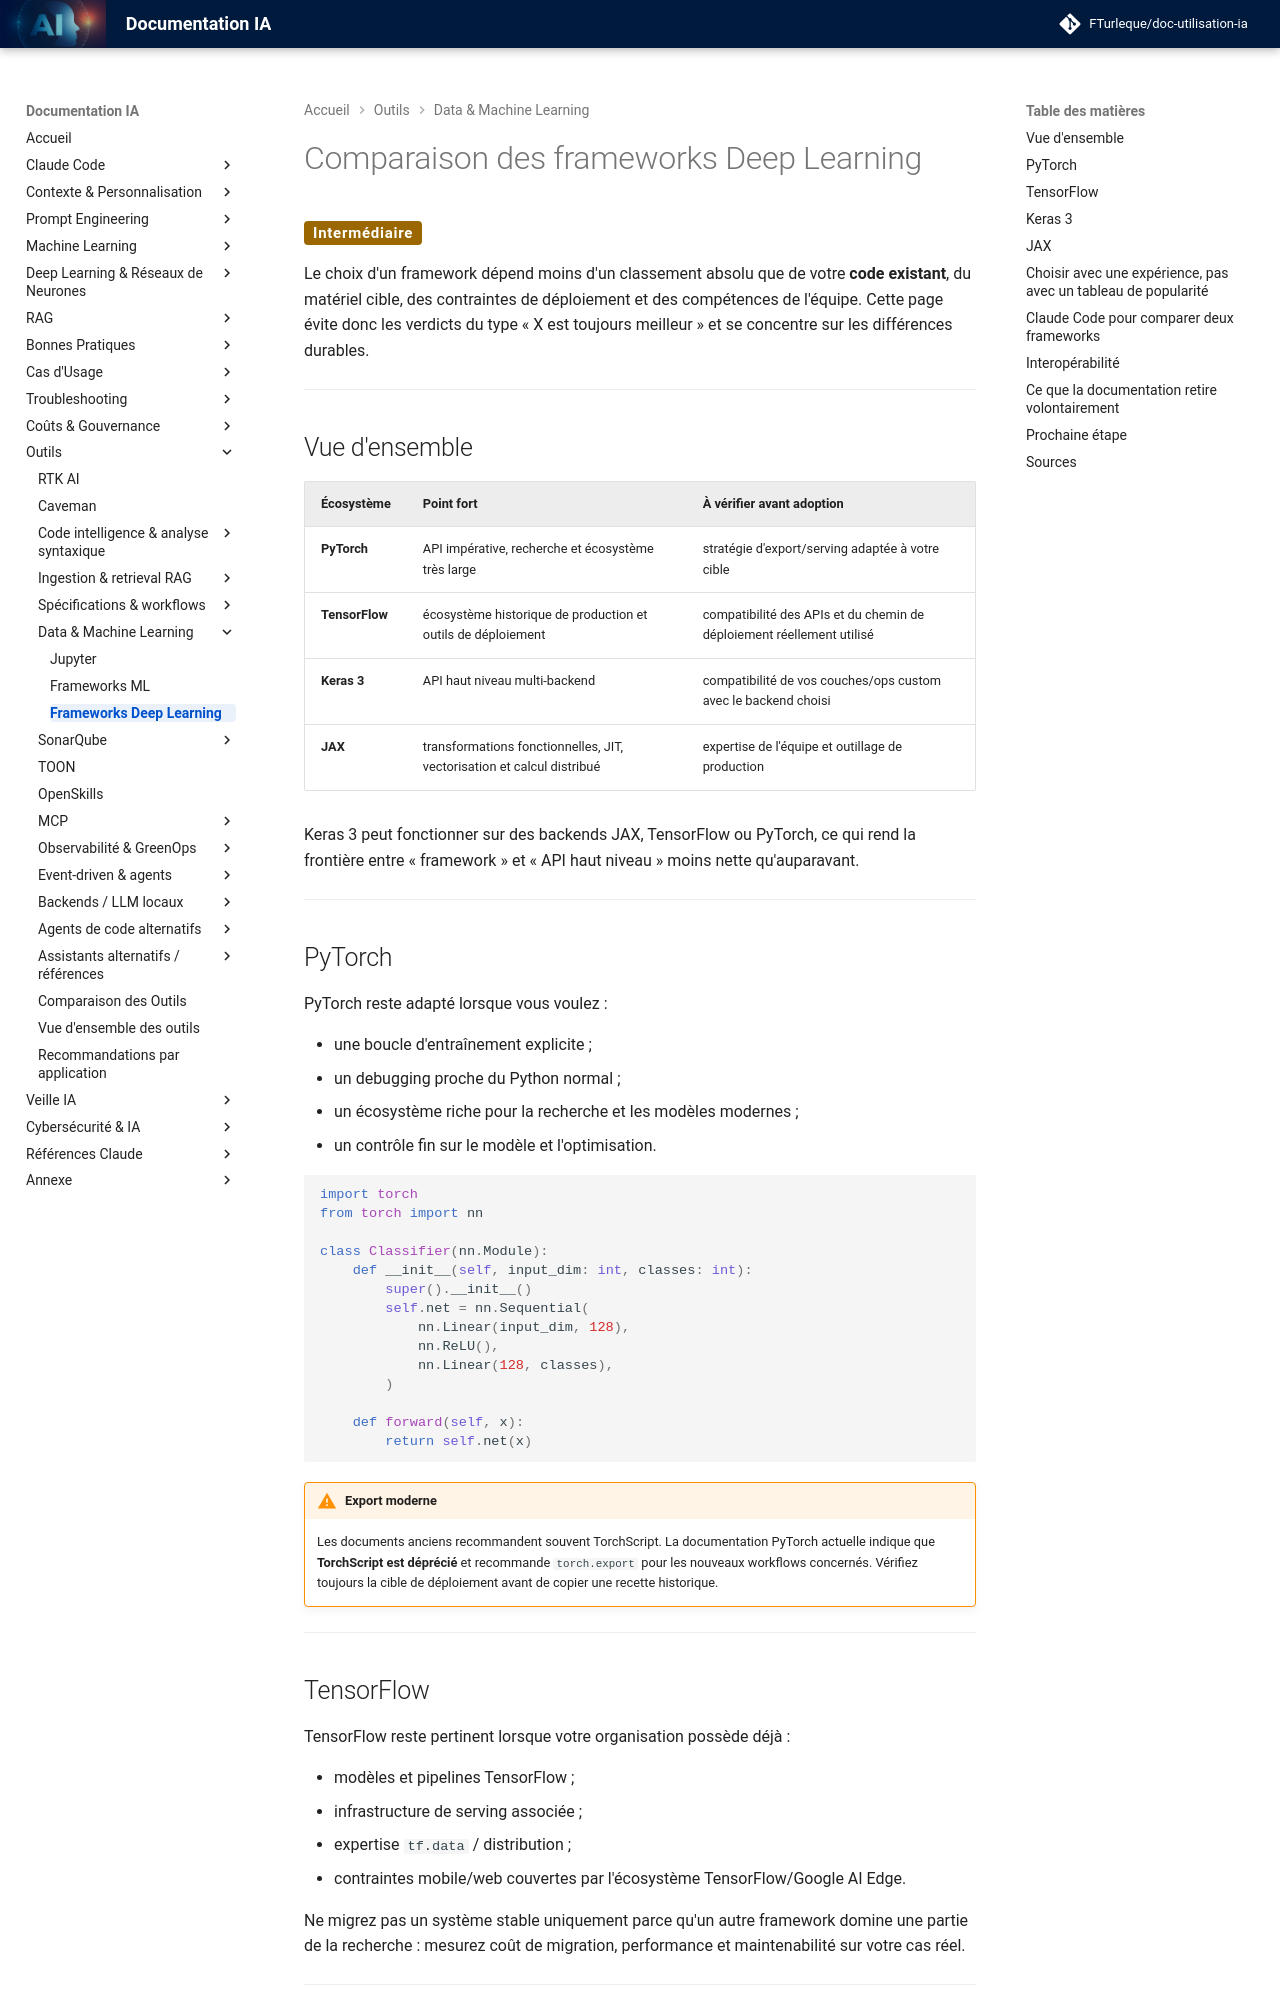

repository: FTurleque/doc-utilisation-ia · page: chapitre-13-outils-economies/frameworks-deep-learning/index.html · generator: mkdocs

# Comparaison des frameworks Deep Learning

<span class="badge-intermediate">Intermédiaire</span>

Le choix d'un framework dépend moins d'un classement absolu que de votre **code existant**, du matériel cible, des contraintes de déploiement et des compétences de l'équipe. Cette page évite donc les verdicts du type « X est toujours meilleur » et se concentre sur les différences durables.

---

## Vue d'ensemble

| Écosystème | Point fort | À vérifier avant adoption |
|---|---|---|
| **PyTorch** | API impérative, recherche et écosystème très large | stratégie d'export/serving adaptée à votre cible |
| **TensorFlow** | écosystème historique de production et outils de déploiement | compatibilité des APIs et du chemin de déploiement réellement utilisé |
| **Keras 3** | API haut niveau multi-backend | compatibilité de vos couches/ops custom avec le backend choisi |
| **JAX** | transformations fonctionnelles, JIT, vectorisation et calcul distribué | expertise de l'équipe et outillage de production |

Keras 3 peut fonctionner sur des backends JAX, TensorFlow ou PyTorch, ce qui rend la frontière entre « framework » et « API haut niveau » moins nette qu'auparavant.

---

## PyTorch

PyTorch reste adapté lorsque vous voulez :

- une boucle d'entraînement explicite ;
- un debugging proche du Python normal ;
- un écosystème riche pour la recherche et les modèles modernes ;
- un contrôle fin sur le modèle et l'optimisation.

```python
import torch
from torch import nn

class Classifier(nn.Module):
    def __init__(self, input_dim: int, classes: int):
        super().__init__()
        self.net = nn.Sequential(
            nn.Linear(input_dim, 128),
            nn.ReLU(),
            nn.Linear(128, classes),
        )

    def forward(self, x):
        return self.net(x)
```

!!! warning "Export moderne"
    Les documents anciens recommandent souvent TorchScript. La documentation PyTorch actuelle indique que **TorchScript est déprécié** et recommande `torch.export` pour les nouveaux workflows concernés. Vérifiez toujours la cible de déploiement avant de copier une recette historique.

---

## TensorFlow

TensorFlow reste pertinent lorsque votre organisation possède déjà :

- modèles et pipelines TensorFlow ;
- infrastructure de serving associée ;
- expertise `tf.data` / distribution ;
- contraintes mobile/web couvertes par l'écosystème TensorFlow/Google AI Edge.

Ne migrez pas un système stable uniquement parce qu'un autre framework domine une partie de la recherche : mesurez coût de migration, performance et maintenabilité sur votre cas réel.

---
